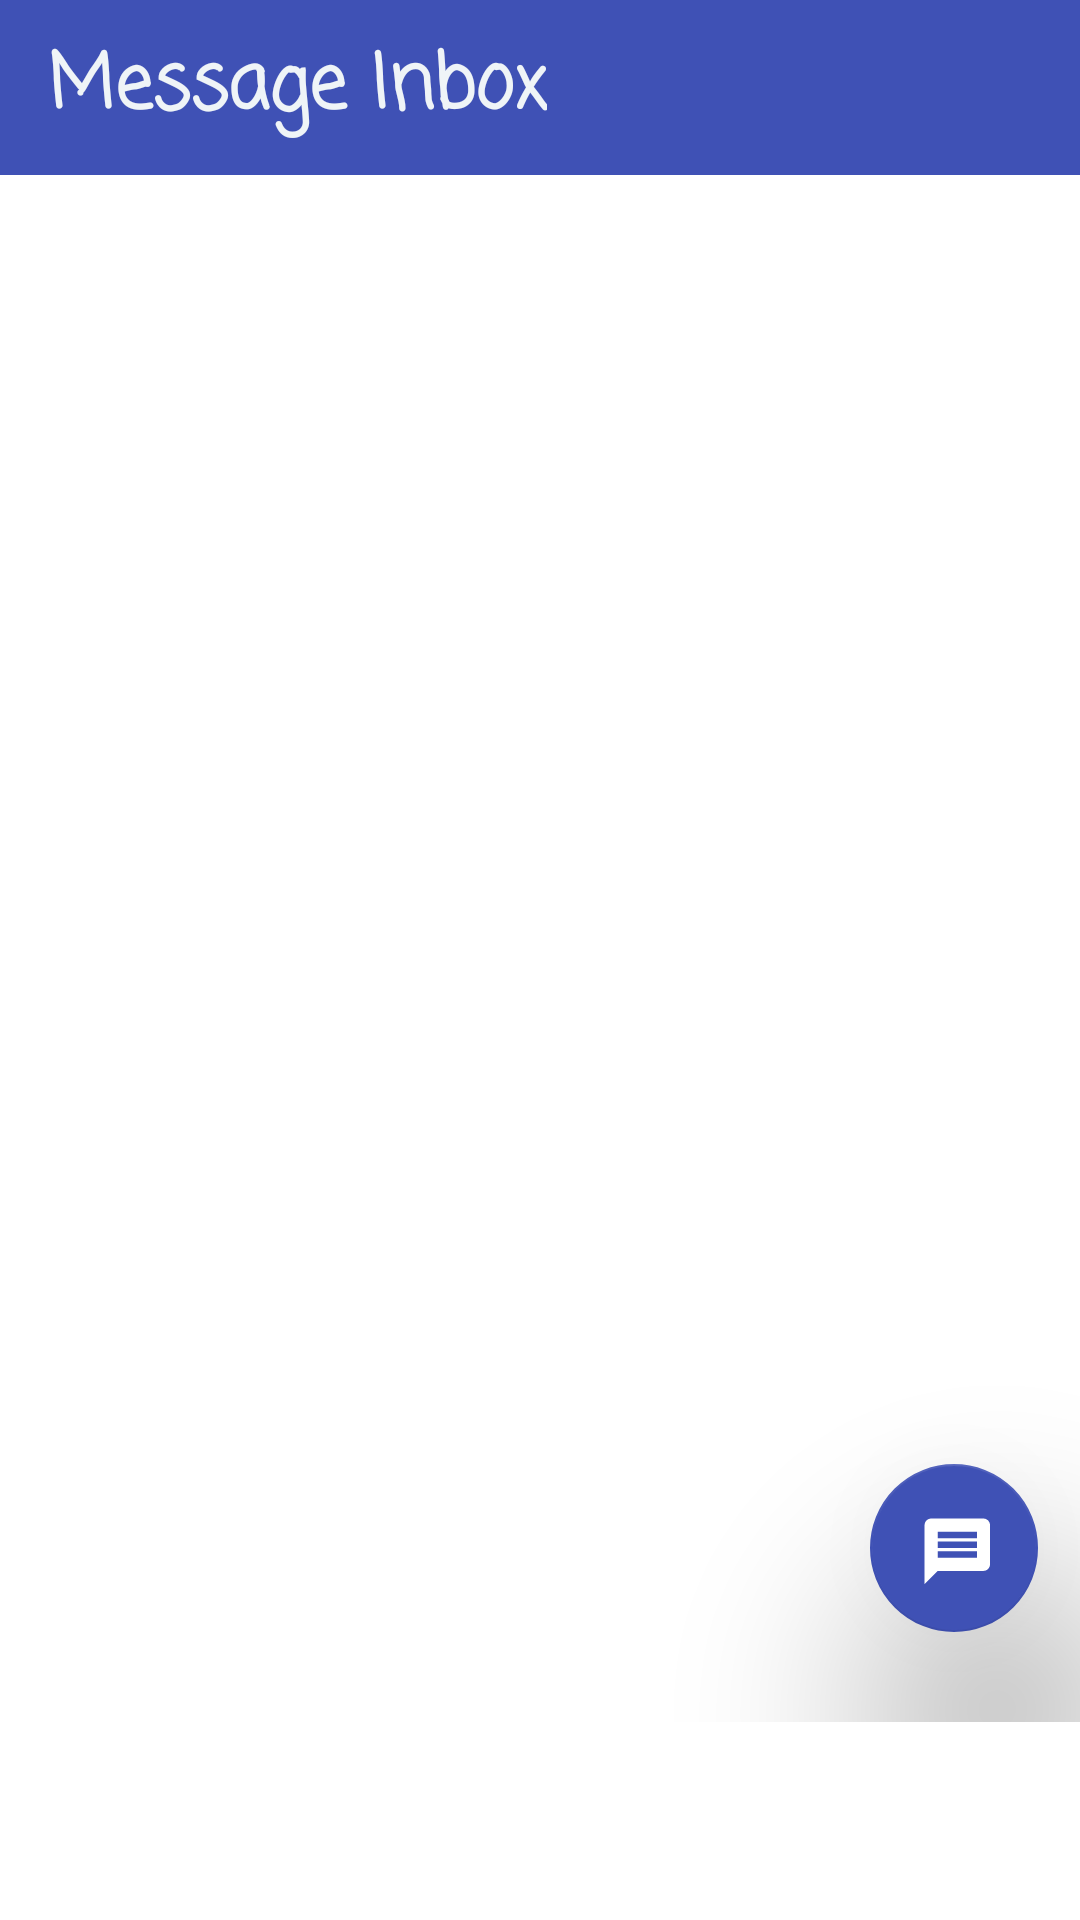

Write the Android layout XML for this screen, with the resource values it uses.
<!-- AndroidManifest.xml: application theme Theme.AppCompat.Light.NoActionBar -->
<!-- res/layout/activity_inbox_app.xml -->
<?xml version="1.0" encoding="utf-8"?>
<RelativeLayout xmlns:android="http://schemas.android.com/apk/res/android"
    xmlns:app="http://schemas.android.com/apk/res-auto"
    xmlns:tools="http://schemas.android.com/tools"
    android:layout_width="match_parent"
    android:background="@color/colorWhite"
    android:layout_height="match_parent"
    tools:context="com.example.smsbroadcast.InboxApp">

        <android.support.v7.widget.Toolbar
            android:layout_width="match_parent"
            android:layout_height="wrap_content"
            android:background="@color/colorPrimary"
            >
            <TextView
                android:id="@+id/textView1"
                android:layout_height="wrap_content"
                android:layout_width="wrap_content"
                android:layout_margin="10sp"
                android:text="Message Inbox"
                android:textSize="25dp"
                android:textStyle="bold"
                android:textColor="@color/colortext"
                android:fontFamily="casual"
                />

            <ImageButton
                android:id="@+id/Contacts"
                android:layout_width="35dp"
                android:layout_height="40dp"
                android:layout_marginLeft="100dp"
                android:background="@drawable/contact"
                android:shadowColor="@color/colorPrimaryDark" />

        </android.support.v7.widget.Toolbar>

    <RelativeLayout
        android:layout_height="wrap_content"
        android:layout_width="wrap_content"
        android:layout_marginTop="70dp"
        android:textColor="@color/colorBlue"
        >
    <ListView
        android:id="@+id/listInbox"
        android:layout_width="match_parent"
        android:layout_height="490dp"
        android:textAlignment="center"
        android:stackFromBottom="true"
        android:textSize="18sp"
        android:fontFamily="casual"
        android:layout_marginTop="14dp">
    </ListView>

        <android.support.design.widget.FloatingActionButton
            android:id="@+id/openMainActivity"
            android:layout_width="65dp"
            android:layout_height="65dp"
            android:layout_marginHorizontal="290dp"
            android:layout_alignBottom="@id/listInbox"
            android:layout_marginBottom="30dp"
            app:backgroundTint="@color/colorPrimary"
            app:fabSize="normal"
            android:clickable="true"
            android:src="@drawable/ic_message_black_24dp"
            app:elevation="44dp"
            />
    </RelativeLayout>
</RelativeLayout>
<!-- resources referenced by this layout -->
<resources>
  <color name="colorBlue">#51b7ea</color>
  <color name="colorPrimary">#3F51B5</color>
  <color name="colorPrimaryDark">#303F9F</color>
  <color name="colorWhite">#ffffff</color>
  <color name="colortext">#eff4f7</color>
  <!-- drawable ic_message_black_24dp (drawable) -->
  <vector xmlns:android="http://schemas.android.com/apk/res/android"
          android:width="24dp"
          android:height="24dp"
          android:viewportWidth="22.0"
          android:viewportHeight="22.0">
      <path
          android:fillColor="#FFFFFF"
          android:pathData="M20,2L4,2c-1.1,0 -1.99,0.9 -1.99,2L2,22l4,-4h14c1.1,0 2,-0.9 2,-2L22,4c0,-1.1 -0.9,-2 -2,-2zM18,14L6,14v-2h12v2zM18,11L6,11L6,9h12v2zM18,8L6,8L6,6h12v2z"/>
  </vector>
</resources>
